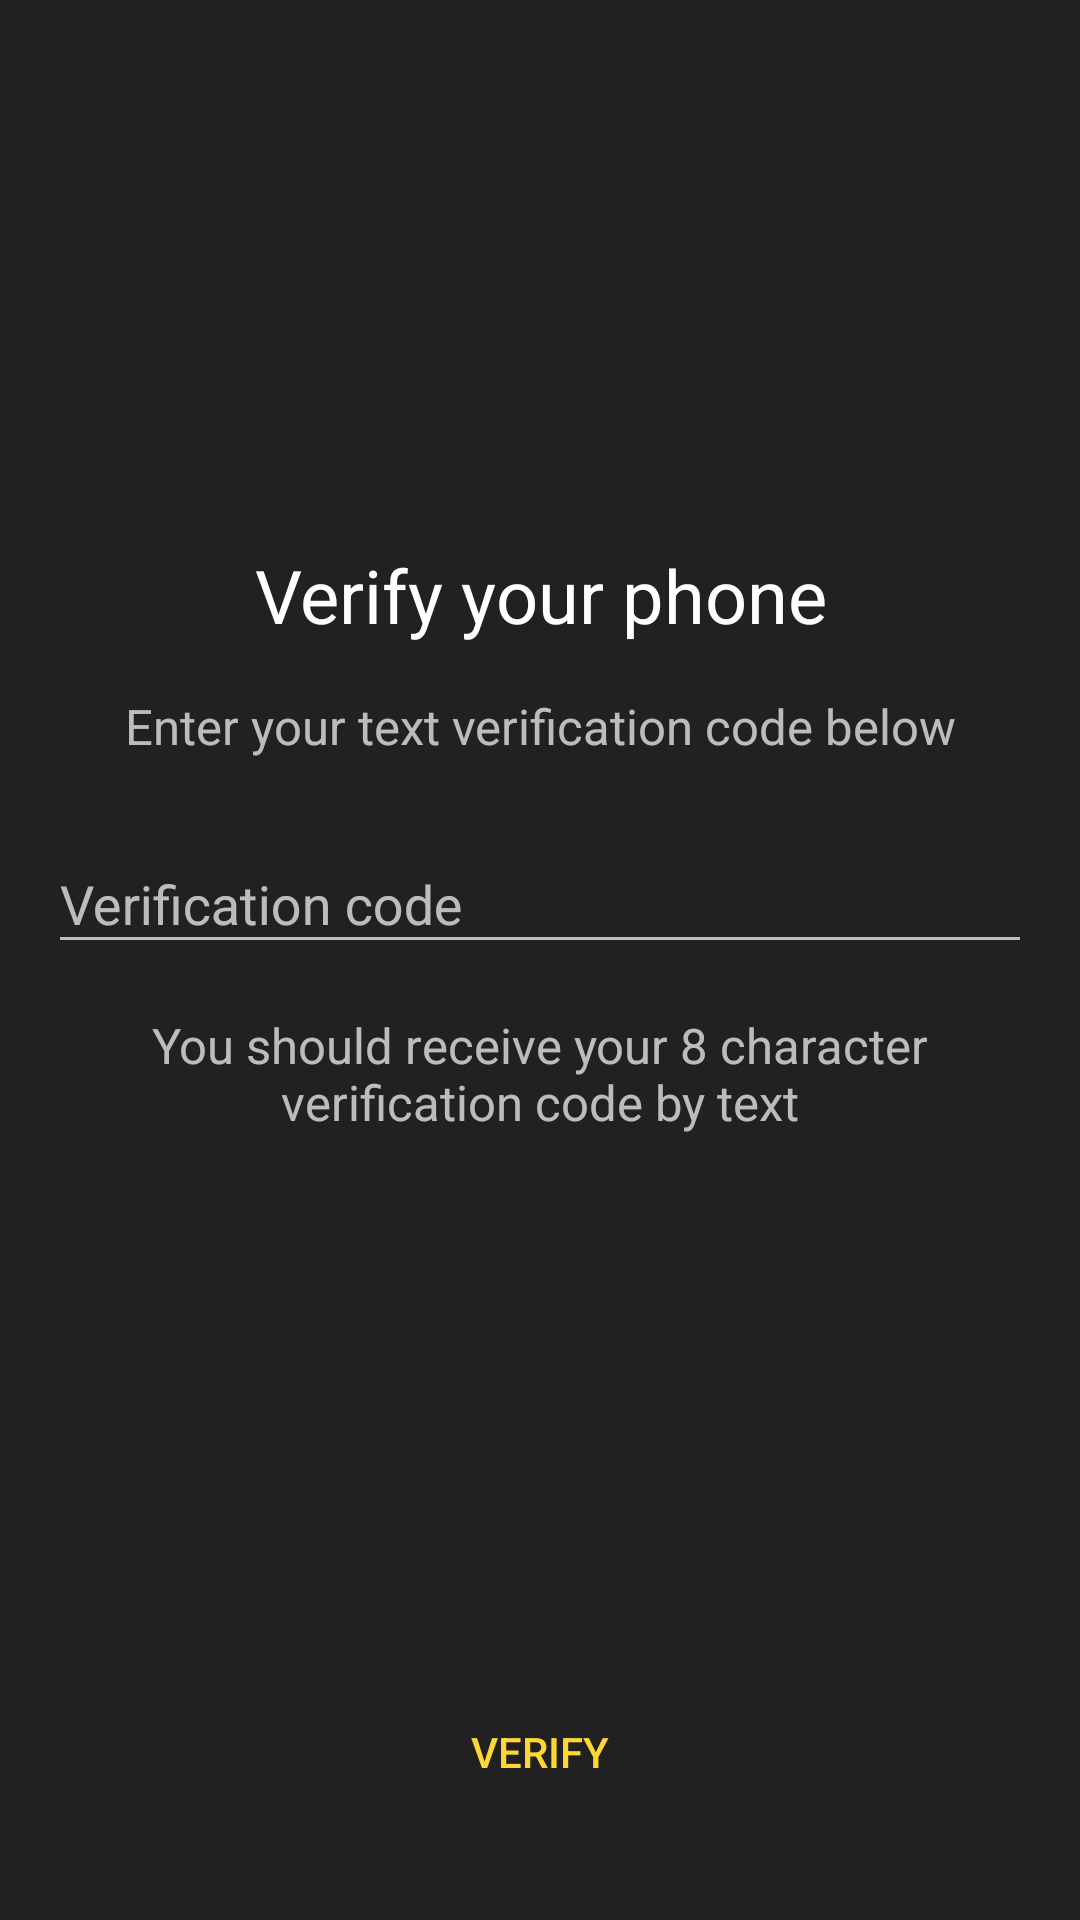

Here is an Android app screen rendered from its layout file. Give the layout XML and the strings, colors and styles it references.
<!-- AndroidManifest.xml: activity theme WelcomeTheme -->
<!-- res/layout/activity_verify.xml -->
<?xml version="1.0" encoding="utf-8"?>
<LinearLayout xmlns:android="http://schemas.android.com/apk/res/android"
    android:layout_width="match_parent" android:layout_height="match_parent"
    android:orientation="vertical"
    >

    <RelativeLayout
        android:layout_width="match_parent"
        android:layout_height="0dp"
        android:layout_weight="1"
        >

        <LinearLayout
            android:layout_width="match_parent"
            android:layout_height="wrap_content"
            android:orientation="vertical"
            android:layout_centerInParent="true"
            android:padding="16dp"
            >
            <TextView
                android:layout_width="match_parent"
                android:layout_height="wrap_content"
                android:textColor="@color/primaryTextColor"
                android:text="Verify your phone"
                android:textAlignment="center"
                android:textSize="12pt"
                />
            <TextView
                android:layout_width="match_parent"
                android:layout_height="wrap_content"
                android:textSize="8pt"
                android:textAlignment="center"
                android:layout_marginTop="16dp"
                android:text="Enter your text verification code below"
                />

            <com.google.android.material.textfield.TextInputLayout
                android:layout_width="match_parent"
                android:layout_height="wrap_content"
                android:id="@+id/profile_verify_code_layout"
                android:layout_marginTop="16dp"
                >
                <com.google.android.material.textfield.TextInputEditText
                    android:layout_width="match_parent"
                    android:layout_height="wrap_content"
                    android:hint="Verification code"
                    android:id="@+id/profile_verify_code"
                    />
            </com.google.android.material.textfield.TextInputLayout>

            <TextView
                android:layout_width="match_parent"
                android:layout_height="wrap_content"
                android:textAlignment="center"
                android:text="You should receive your 8 character verification code by text"
                android:textSize="8pt"
                android:layout_marginTop="16dp"
                />

        </LinearLayout>

        <ProgressBar
            android:layout_alignParentStart="true"
            android:layout_alignParentBottom="true"
            android:layout_width="match_parent"
            android:layout_height="wrap_content"
            android:id="@+id/welcome_loading"
            style="?android:attr/progressBarStyleHorizontal"
            android:visibility="invisible"
            android:indeterminate="true"
            />

    </RelativeLayout>

    <Button
        android:layout_width="match_parent"
        android:layout_height="wrap_content"
        android:text="Verify"
        android:layout_marginBottom="32dp"
        android:textColor="@color/secondaryColor"
        android:background="?selectableItemBackgroundBorderless"
        android:onClick="verifyAccount"
        />

</LinearLayout>
<!-- resources referenced by this layout -->
<resources>
  <color name="primaryTextColor">#ffffff</color>
  <color name="secondaryColor">#fdd835</color>
  <style name="WelcomeTheme" parent="Theme.AppCompat.NoActionBar">
          <item name="colorPrimary">@color/primaryColor</item>
          <item name="colorPrimaryDark">@color/primaryDarkColor</item>
          <item name="colorAccent">@color/secondaryColor</item>
  
          <item name="android:navigationBarColor">@color/primaryColor</item>
          <item name="android:statusBarColor">@color/primaryColor</item>
          <item name="android:windowBackground">@color/primaryColor</item>
  
      </style>
  <color name="primaryColor">#212121</color>
  <color name="primaryDarkColor">#000000</color>
</resources>
